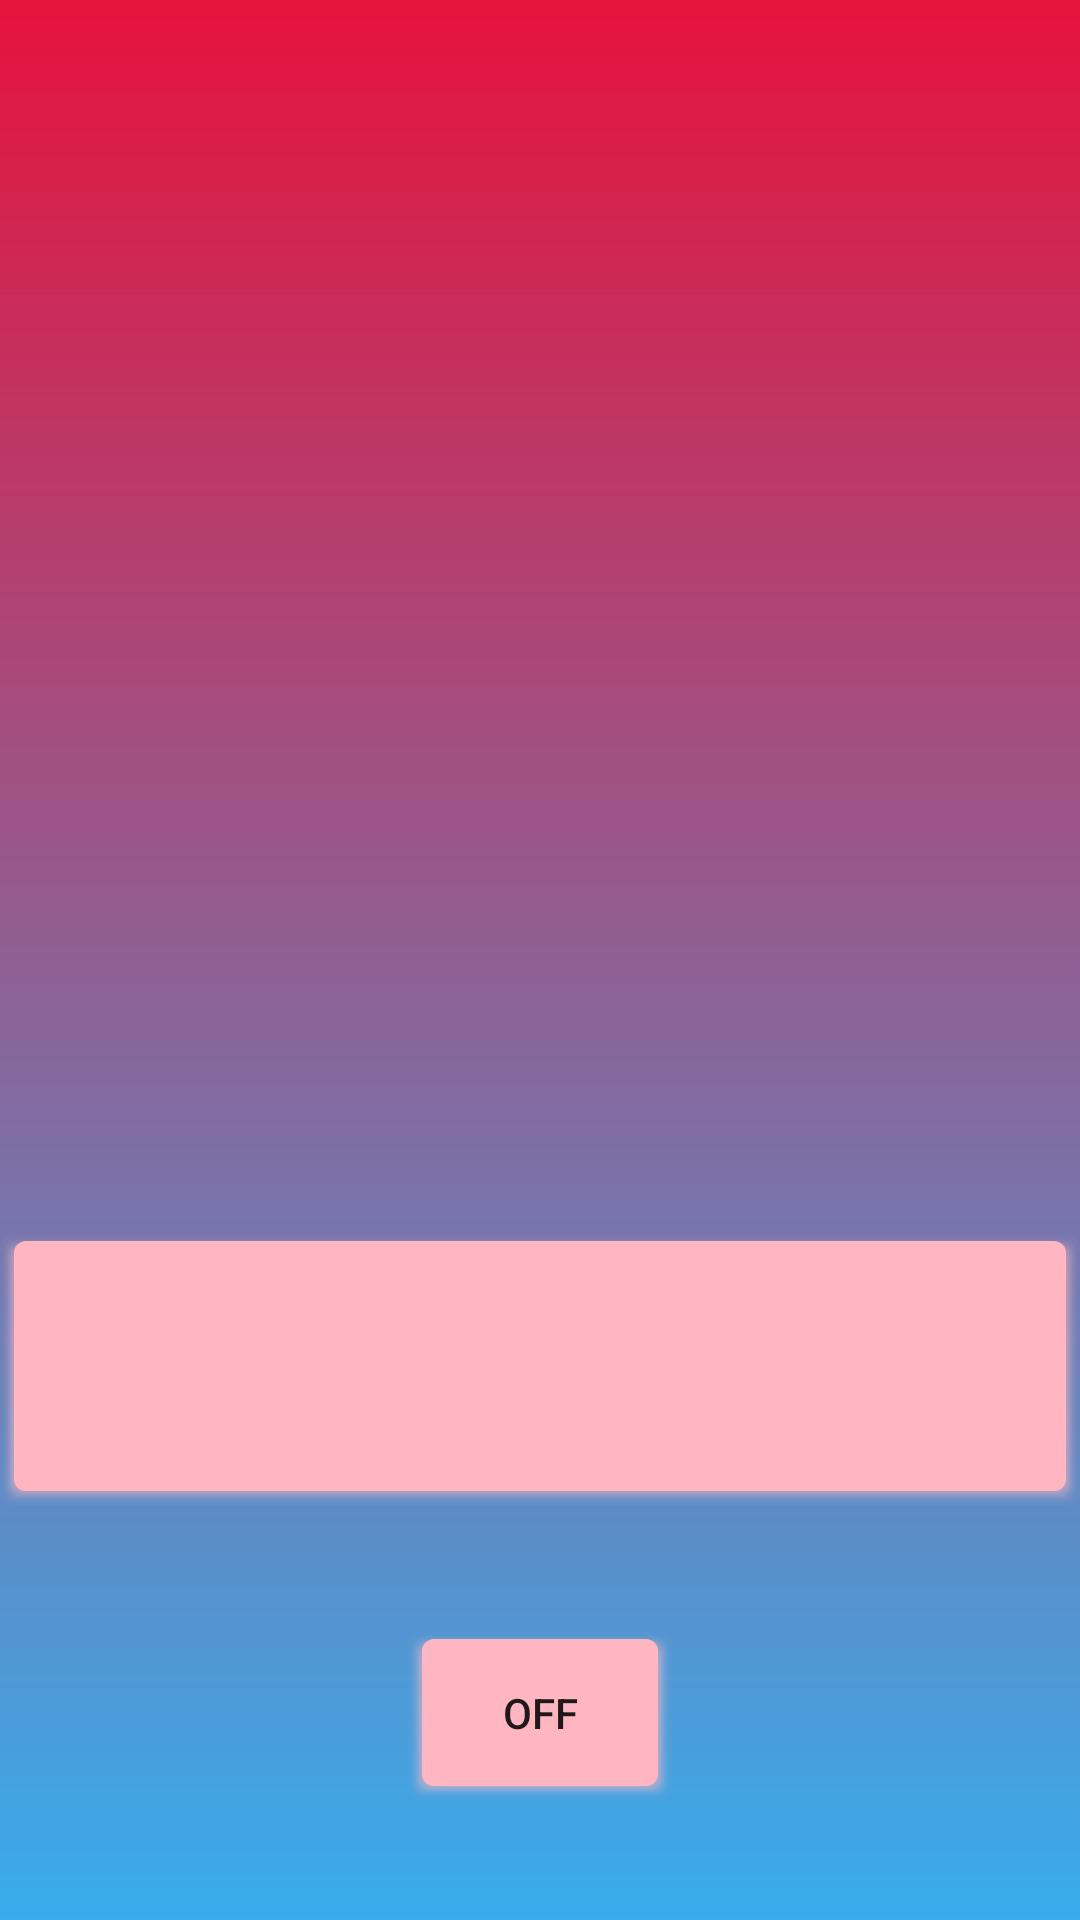

Layout XML and referenced resources for this Android screen:
<!-- AndroidManifest.xml: application theme Theme.Vishal -->
<!-- res/layout/activity_bluetooth.xml -->
<?xml version="1.0" encoding="utf-8"?>
<RelativeLayout xmlns:android="http://schemas.android.com/apk/res/android"
    xmlns:app="http://schemas.android.com/apk/res-auto"
    xmlns:tools="http://schemas.android.com/tools"
    android:layout_width="match_parent"
    android:layout_height="match_parent"
    tools:context=".BluetoothActivity"
    android:background="@drawable/insta_gradient">

    <ToggleButton
        android:layout_width="wrap_content"
        android:layout_height="wrap_content"
        android:id="@+id/toggleButtonBluetooth"
        android:layout_centerHorizontal="true"
        android:layout_centerVertical="true"
        android:background="@drawable/feed_gradient"
        android:backgroundTint="#ffb6c1"
        android:layout_alignParentBottom="true"
        android:layout_marginBottom="40dp"
        android:checked="false"/>
    <TextView
        android:layout_width="match_parent"
        android:layout_height="wrap_content"
        android:id="@+id/resultOfBluetooth"
        android:layout_marginTop="20dp"
        android:background="@drawable/feed_gradient"
        android:backgroundTint="#ffb6c1"
        android:layout_marginBottom="40dp"
        android:layout_centerHorizontal="true"
        android:layout_centerVertical="true"
        android:textAlignment="center"
        android:textSize="40dp"
        android:textColor="#fff"
        android:layout_above="@+id/toggleButtonBluetooth"
        android:gravity="center_horizontal" />

    <ImageView
        android:layout_width="300dp"
        android:layout_height="300dp"
        android:id="@+id/bluetoothImage"
        android:layout_marginTop="100dp"
        android:layout_centerHorizontal="true" />

</RelativeLayout>
<!-- resources referenced by this layout -->
<resources>
  <!-- drawable feed_gradient: vector/xml drawable (drawable, 4839 chars, omitted) -->
  <!-- drawable insta_gradient (drawable) -->
  <?xml version="1.0" encoding="utf-8"?>
  <shape xmlns:android="http://schemas.android.com/apk/res/android">
      <gradient
          android:startColor="#38ACEC"
          android:endColor="#E6133C"
          android:angle="90"
          />
  </shape>
  <style name="Theme.Vishal" parent="Theme.AppCompat.DayNight.DarkActionBar">
          
          <item name="colorPrimary">@color/purple_500</item>
          <item name="colorPrimaryVariant">@color/purple_700</item>
          <item name="colorOnPrimary">@color/white</item>
          
          <item name="colorSecondary">@color/teal_200</item>
          <item name="colorSecondaryVariant">@color/teal_700</item>
          <item name="colorOnSecondary">@color/black</item>
          
          <item name="android:statusBarColor" tools:targetApi="l">?attr/colorPrimaryVariant</item>
          
      </style>
  <color name="purple_500">#FF6200EE</color>
  <color name="purple_700">#FF3700B3</color>
  <color name="white">#FFFFFFFF</color>
  <color name="teal_200">#FF03DAC5</color>
  <color name="teal_700">#FF018786</color>
  <color name="black">#FF000000</color>
</resources>
